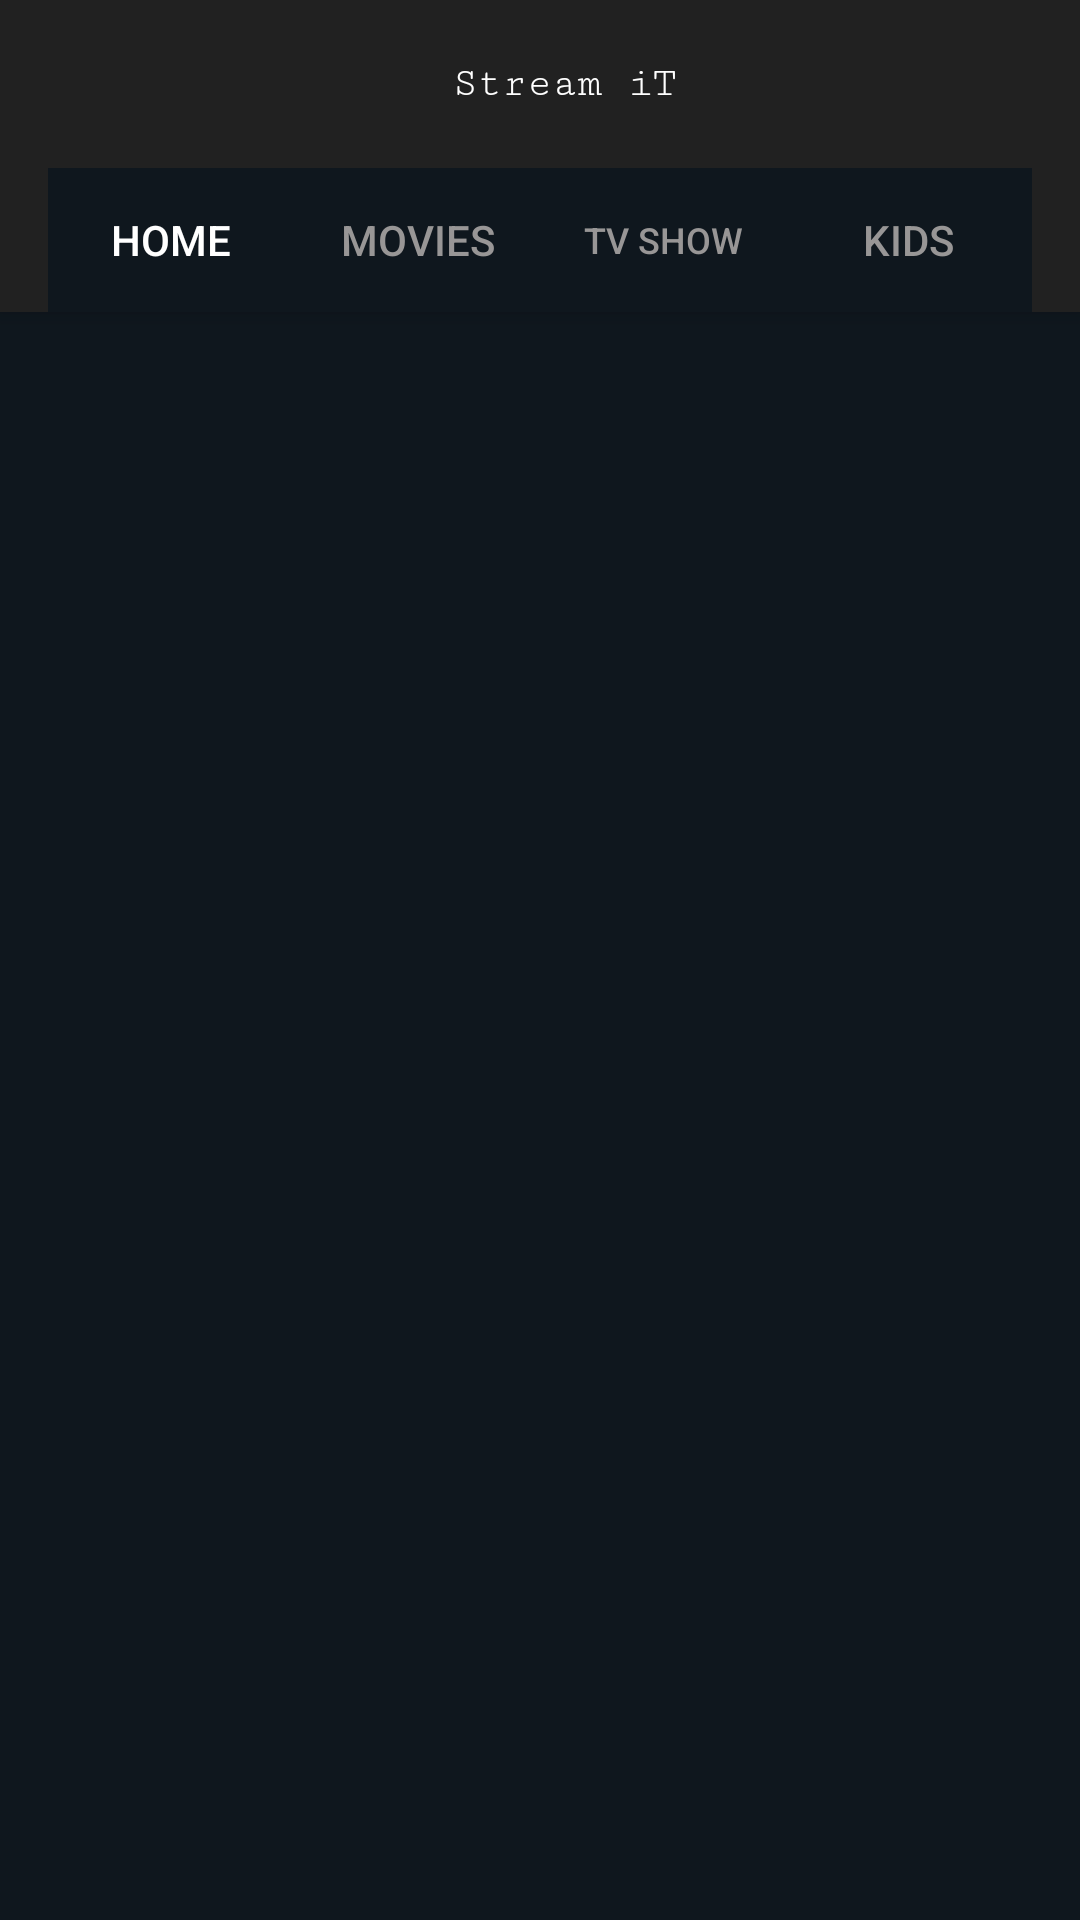

Reconstruct the res/layout file that produces this screen, plus the resources it refers to.
<!-- AndroidManifest.xml: application theme Theme.Design.NoActionBar -->
<!-- res/layout/activity_main.xml -->
<?xml version="1.0" encoding="utf-8"?>
<androidx.coordinatorlayout.widget.CoordinatorLayout xmlns:android="http://schemas.android.com/apk/res/android"
    xmlns:tools="http://schemas.android.com/tools"
    xmlns:app="http://schemas.android.com/apk/res-auto"


    android:layout_width="match_parent"
    android:layout_height="match_parent">

    <com.google.android.material.appbar.AppBarLayout
        android:id="@+id/appbar"

        android:layout_height="wrap_content"
        android:layout_width="match_parent">

            <androidx.appcompat.widget.Toolbar
                android:id="@+id/toolbar"
                android:layout_height="?attr/actionBarSize"
                android:layout_width="match_parent">
                
                <TextView
                    android:layout_width="match_parent"
                    android:layout_height="?actionBarSize"
                    android:gravity="center_vertical"
                    android:textColor="#FFFFFF"
                    android:fontFamily="serif-monospace"
                    android:text="Stream iT"
                    android:textAlignment="center"
                    />
                
            </androidx.appcompat.widget.Toolbar>

        <com.google.android.material.tabs.TabLayout
            android:id="@+id/tabLayout"
            android:layout_width="match_parent"
            android:layout_height="wrap_content"
            android:layout_marginStart="16dp"
            android:layout_marginEnd="16dp"
            android:background="#0F171E"
            app:layout_constraintEnd_toEndOf="parent"
            app:layout_constraintStart_toStartOf="parent"
            app:layout_constraintTop_toTopOf="parent"
            app:tabIndicator="@color/white"
            app:tabSelectedTextColor="@color/white"
            app:tabTextColor="#989696">

            <com.google.android.material.tabs.TabItem
                android:layout_width="wrap_content"
                android:layout_height="wrap_content"
                android:text="Home" />

            <com.google.android.material.tabs.TabItem
                android:layout_width="wrap_content"
                android:layout_height="wrap_content"
                android:text="Movies" />

            <com.google.android.material.tabs.TabItem
                android:layout_width="wrap_content"
                android:layout_height="wrap_content"
                android:text="TV show" />

            <com.google.android.material.tabs.TabItem
                android:layout_width="wrap_content"
                android:layout_height="wrap_content"
                android:text="Kids" />
        </com.google.android.material.tabs.TabLayout>

    </com.google.android.material.appbar.AppBarLayout>



    <androidx.core.widget.NestedScrollView
        android:id="@+id/nested_scroll"
        android:layout_width="match_parent"
        android:layout_height="match_parent"
        android:background="#0F171E"
        app:layout_behavior="com.google.android.material.appbar.AppBarLayout$ScrollingViewBehavior">

        <androidx.constraintlayout.widget.ConstraintLayout
            android:background="#0F171E"
            android:layout_width="match_parent"
            android:layout_height="match_parent"
            tools:context=".MainActivity">



            <RelativeLayout
                android:id="@+id/relativeLayout"
                android:layout_width="match_parent"
                android:layout_height="200dp"
                app:layout_constraintEnd_toEndOf="parent"
                app:layout_constraintStart_toStartOf="parent">

                <androidx.viewpager.widget.ViewPager
                    android:id="@+id/bannerViewPager"
                    android:layout_width="match_parent"
                    android:layout_height="match_parent" />

                <com.google.android.material.tabs.TabLayout
                    android:id="@+id/tabIndicator"
                    android:layout_width="wrap_content"
                    android:layout_height="wrap_content"
                    android:layout_alignParentBottom="true"
                    android:layout_centerInParent="true"
                    android:background="@color/transparent"
                    app:tabBackground="@drawable/indicator_selector"
                    app:tabIndicatorHeight="0dp"
                    app:tabMaxWidth="15dp" />

            </RelativeLayout>

            <androidx.recyclerview.widget.RecyclerView
                android:id="@+id/main_recycler"
                android:layout_width="match_parent"
                android:layout_height="wrap_content"
                android:layout_marginTop="4dp"
                app:layout_constraintEnd_toEndOf="parent"
                app:layout_constraintStart_toStartOf="parent"
                app:layout_constraintTop_toBottomOf="@id/relativeLayout" />

        </androidx.constraintlayout.widget.ConstraintLayout>

    </androidx.core.widget.NestedScrollView>


</androidx.coordinatorlayout.widget.CoordinatorLayout>
<!-- resources referenced by this layout -->
<resources>

  <!-- not gathered from this repository: default colours our renderer supplied (Android Studio template values) -->
  <color name="white">#FFFFFFFF</color>
</resources>
